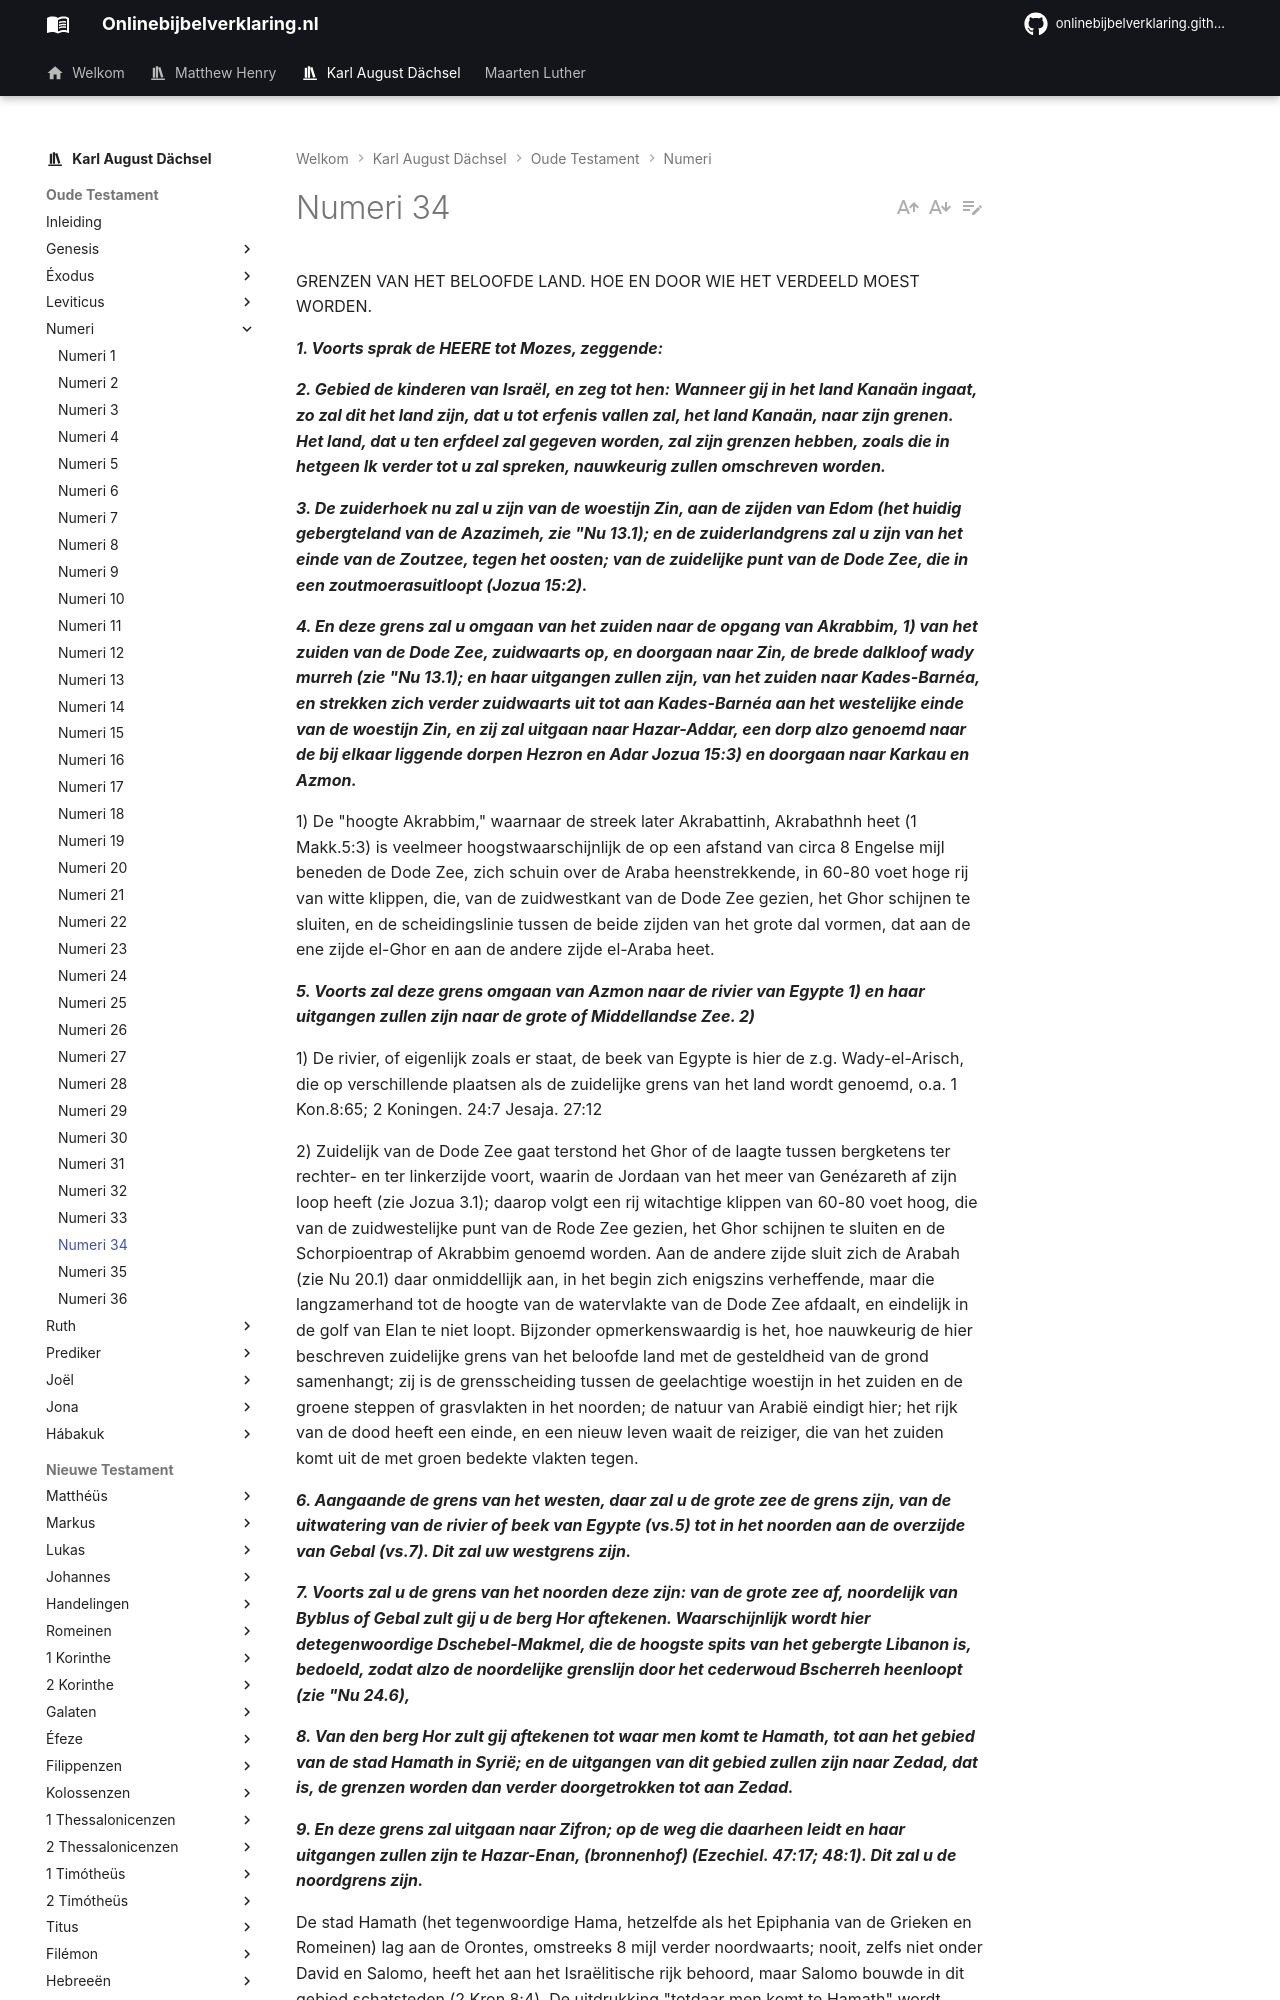

repository: onlinebijbelverklaring/onlinebijbelverklaring.github.io · page: karlaugustdachsel/Numeri/Numeri34/index.html · generator: mkdocs

GRENZEN VAN HET BELOOFDE LAND. HOE EN DOOR WIE HET VERDEELD MOEST WORDEN.

***1. Voorts sprak de HEERE tot Mozes, zeggende:***

***2. Gebied de kinderen van Israël, en zeg tot hen: Wanneer gij in het land Kanaän ingaat, zo zal dit het land zijn, dat u tot erfenis vallen zal, het land Kanaän, naar zijn grenen. Het land, dat u ten erfdeel zal gegeven worden, zal zijn grenzen hebben, zoals die in hetgeen Ik verder tot u zal spreken, nauwkeurig zullen omschreven worden.***

***3. De zuiderhoek nu zal u zijn van de woestijn Zin, aan de zijden van Edom (het huidig gebergteland van de Azazimeh, zie "Nu 13.1); en de zuiderlandgrens zal u zijn van het einde van de Zoutzee, tegen het oosten; van de zuidelijke punt van de Dode Zee, die in een zoutmoerasuitloopt (Jozua 15:2).***

***4. En deze grens zal u omgaan van het zuiden naar de opgang van Akrabbim, 1) van het zuiden van de Dode Zee, zuidwaarts op, en doorgaan naar Zin, de brede dalkloof wady murreh (zie "Nu 13.1); en haar uitgangen zullen zijn, van het zuiden naar Kades-Barnéa, en strekken zich verder zuidwaarts uit tot aan Kades-Barnéa aan het westelijke einde van de woestijn Zin, en zij zal uitgaan naar Hazar-Addar, een dorp alzo genoemd naar de bij elkaar liggende dorpen Hezron en Adar Jozua 15:3) en doorgaan naar Karkau en Azmon.***

1) De "hoogte Akrabbim," waarnaar de streek later Akrabattinh, Akrabathnh heet (1 Makk.5:3) is veelmeer hoogstwaarschijnlijk de op een afstand van circa 8 Engelse mijl beneden de Dode Zee, zich schuin over de Araba heenstrekkende, in 60-80 voet hoge rij van witte klippen, die, van de zuidwestkant van de Dode Zee gezien, het Ghor schijnen te sluiten, en de scheidingslinie tussen de beide zijden van het grote dal vormen, dat aan de ene zijde el-Ghor en aan de andere zijde el-Araba heet.

***5. Voorts zal deze grens omgaan van Azmon naar de rivier van Egypte 1) en haar uitgangen zullen zijn naar de grote of Middellandse Zee. 2)***

1) De rivier, of eigenlijk zoals er staat, de beek van Egypte is hier de z.g. Wady-el-Arisch, die op verschillende plaatsen als de zuidelijke grens van het land wordt genoemd, o.a. 1 Kon.8:65; 2 Koningen. 24:7 Jesaja. 27:12

2) Zuidelijk van de Dode Zee gaat terstond het Ghor of de laagte tussen bergketens ter rechter- en ter linkerzijde voort, waarin de Jordaan van het meer van Genézareth af zijn loop heeft (zie Jozua 3.1); daarop volgt een rij witachtige klippen van 60-80 voet hoog, die van de zuidwestelijke punt van de Rode Zee gezien, het Ghor schijnen te sluiten en de Schorpioentrap of Akrabbim genoemd worden. Aan de andere zijde sluit zich de Arabah (zie Nu 20.1) daar onmiddellijk aan, in het begin zich enigszins verheffende, maar die langzamerhand tot de hoogte van de watervlakte van de Dode Zee afdaalt, en eindelijk in de golf van Elan te niet loopt. Bijzonder opmerkenswaardig is het, hoe nauwkeurig de hier beschreven zuidelijke grens van het beloofde land met de gesteldheid van de grond samenhangt; zij is de grensscheiding tussen de geelachtige woestijn in het zuiden en de groene steppen of grasvlakten in het noorden; de natuur van Arabië eindigt hier; het rijk van de dood heeft een einde, en een nieuw leven waait de reiziger, die van het zuiden komt uit de met groen bedekte vlakten tegen.

***6. Aangaande de grens van het westen, daar zal u de grote zee de grens zijn, van de uitwatering van de rivier of beek van Egypte (vs.5) tot in het noorden aan de overzijde van Gebal (vs.7). Dit zal uw westgrens zijn.***

***7. Voorts zal u de grens van het noorden deze zijn: van de grote zee af, noordelijk van Byblus of Gebal zult gij u de berg Hor aftekenen. Waarschijnlijk wordt hier detegenwoordige Dschebel-Makmel, die de hoogste spits van het gebergte Libanon is, bedoeld, zodat alzo de noordelijke grenslijn door het cederwoud Bscherreh heenloopt (zie "Nu 24.6),***

***8. Van den berg Hor zult gij aftekenen tot waar men komt te Hamath, tot aan het gebied van de stad Hamath in Syrië; en de uitgangen van dit gebied zullen zijn naar Zedad, dat is, de grenzen worden dan verder doorgetrokken tot aan Zedad.***

***9. En deze grens zal uitgaan naar Zifron; op de weg die daarheen leidt en haar uitgangen zullen zijn te Hazar-Enan, (bronnenhof) (Ezechiel. 47:17; 48:1). Dit zal u de noordgrens zijn.***
